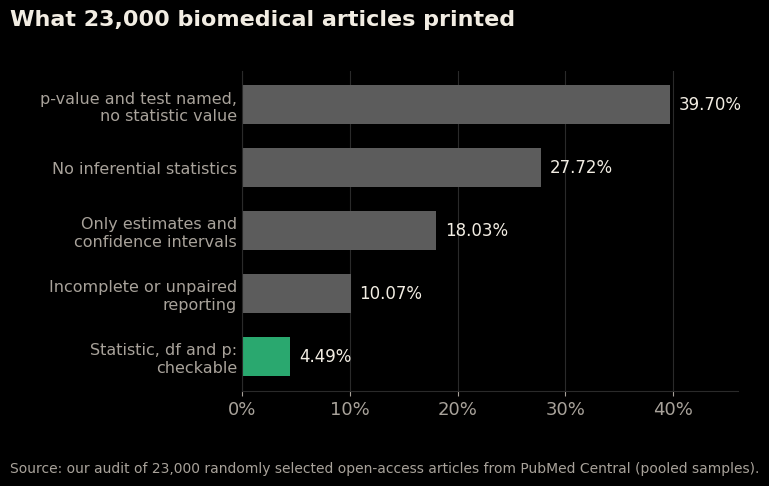
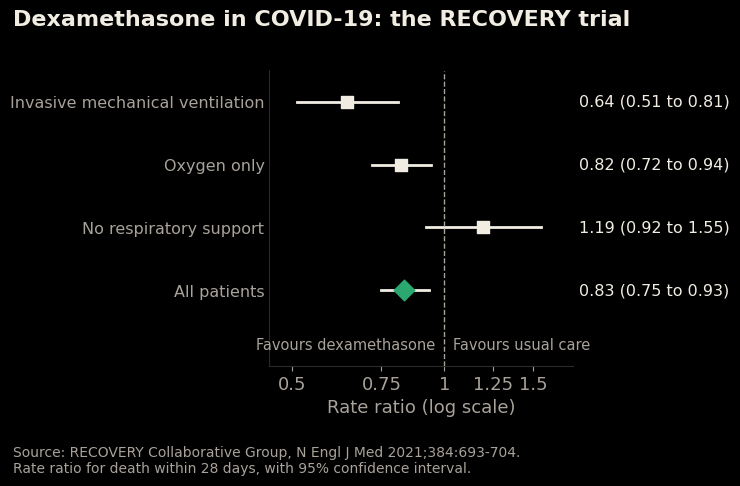
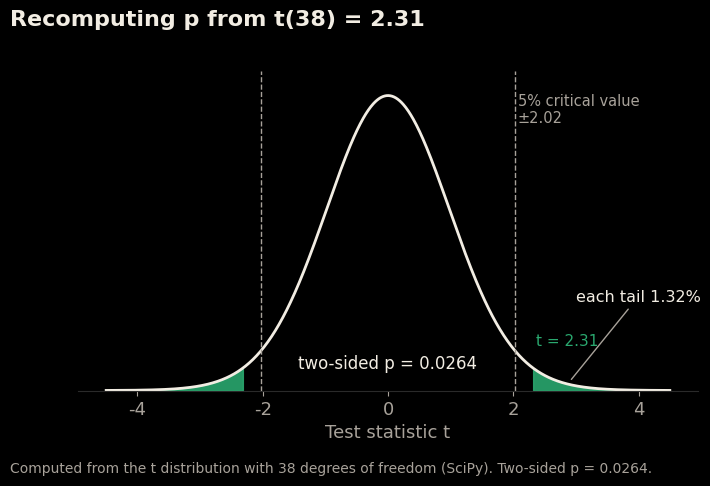
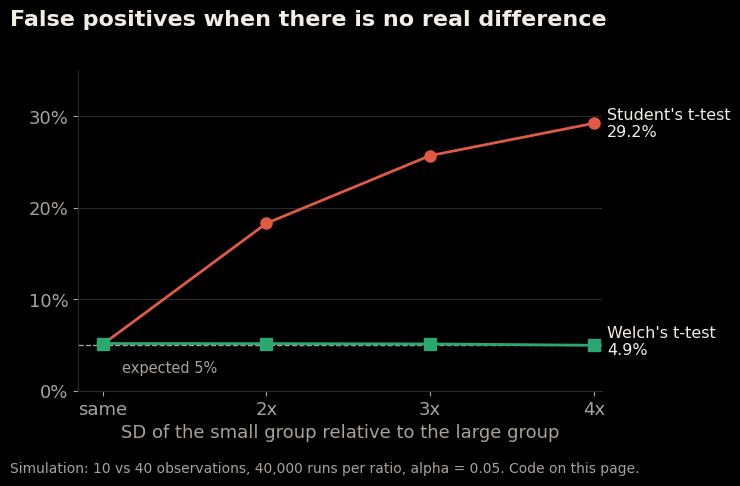
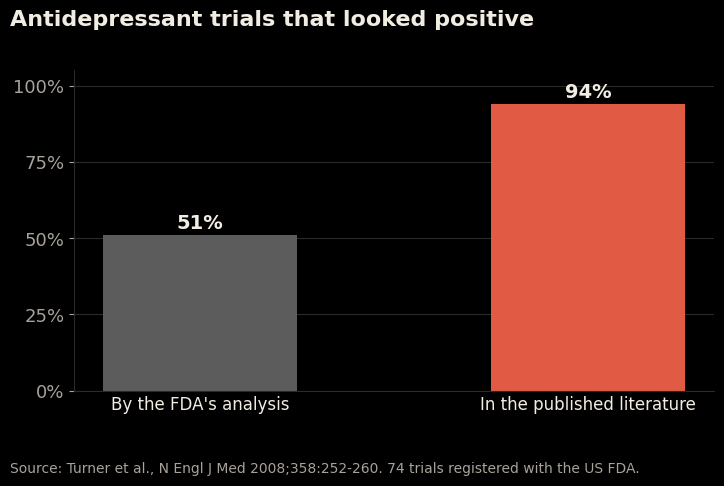
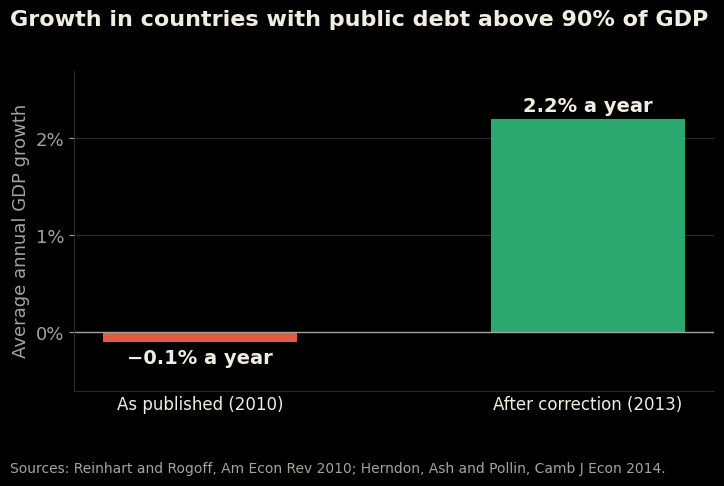

These figures' Python source, in order:
import numpy as np, matplotlib
matplotlib.use("Agg")
import matplotlib.pyplot as plt
from scipy import stats
BG, INK, INK2, GRID, NEU = "#000000", "#f2ede3", "#a8a29a", "#2a2a2a", "#5c5c5c"
GREEN, CORAL = "#2aa86f", "#e05a44"
plt.rcParams.update({"figure.facecolor":BG,"axes.facecolor":BG,"savefig.facecolor":BG,"text.color":INK,
  "axes.labelcolor":INK2,"xtick.color":INK2,"ytick.color":INK2,"axes.edgecolor":GRID,"font.family":"DejaVu Sans",
  "font.size":13,"axes.spines.top":False,"axes.spines.right":False})
def frame(title, source, size=(8,5)):
    fig, ax = plt.subplots(figsize=size, dpi=200)
    fig.subplots_adjust(top=0.84, bottom=0.2)
    fig.text(0.04, 0.93, title, fontsize=16, fontweight="bold", color=INK, ha="left")
    fig.text(0.04, 0.035, source, fontsize=10, color=INK2, ha="left")
    return fig, ax
def save(fig, name): fig.savefig(name, dpi=200); plt.close(fig)

# 1 Audit shares (poster numbers, pooled 23,000)
cats = ["p-value and test named,\nno statistic value","No inferential statistics","Only estimates and\nconfidence intervals","Incomplete or unpaired\nreporting","Statistic, df and p:\ncheckable"]
vals = [39.70, 27.72, 18.03, 10.07, 4.49]
fig, ax = frame("What 23,000 biomedical articles printed", "Source: our audit of 23,000 randomly selected open-access articles from PubMed Central (pooled samples).")
fig.subplots_adjust(left=0.33, right=0.95)
y = np.arange(len(cats))[::-1]
ax.barh(y, vals, color=[NEU]*4+[GREEN], height=0.62)
for yi, v in zip(y, vals): ax.text(v+0.8, yi, f"{v:.2f}%", va="center", fontsize=12, color=INK)
ax.set_yticks(y, cats, fontsize=11.5); ax.set_xlim(0, 46); ax.set_xticks([0,10,20,30,40], ["0%","10%","20%","30%","40%"])
ax.tick_params(axis="y", length=0); ax.grid(axis="x", color=GRID, lw=0.8); ax.set_axisbelow(True)
save(fig, "fig1_audit_shares.png")

# 2 RECOVERY forest plot (NEJM abstract values)
rows = [("Invasive mechanical ventilation",0.64,0.51,0.81),("Oxygen only",0.82,0.72,0.94),("No respiratory support",1.19,0.92,1.55),("All patients",0.83,0.75,0.93)]
fig, ax = frame("Dexamethasone in COVID-19: the RECOVERY trial", "Source: RECOVERY Collaborative Group, N Engl J Med 2021;384:693-704.\nRate ratio for death within 28 days, with 95% confidence interval.")
fig.subplots_adjust(left=0.36, right=0.74, bottom=0.25)
for i,(lab,rr,lo,hi) in enumerate(rows):
    yy = len(rows)-1-i
    ax.plot([lo,hi],[yy,yy], color=INK, lw=2)
    if lab=="All patients": ax.scatter([rr],[yy], marker="D", s=110, color=GREEN, zorder=3)
    else: ax.scatter([rr],[yy], marker="s", s=70, color=INK, zorder=3)
    ax.text(1.02, yy, f"{rr:.2f} ({lo:.2f} to {hi:.2f})", transform=ax.get_yaxis_transform(), va="center", fontsize=11.5, color=INK)
ax.axvline(1, color=INK2, ls="--", lw=1)
ax.set_xscale("log"); ax.set_xlim(0.45, 1.8); ax.set_xticks([0.5,0.75,1,1.25,1.5]); ax.set_xticklabels(["0.5","0.75","1","1.25","1.5"])
ax.minorticks_off(); ax.set_yticks(range(len(rows)), [r[0] for r in rows][::-1], fontsize=11.5); ax.tick_params(axis="y", length=0)
ax.set_xlabel("Rate ratio (log scale)")
ax.text(0.96, -0.95, "Favours dexamethasone", ha="right", fontsize=10.5, color=INK2); ax.text(1.04, -0.95, "Favours usual care", ha="left", fontsize=10.5, color=INK2)
ax.set_ylim(-1.2, len(rows)-0.5)
save(fig, "fig2_recovery_forest.png")

# 3 t distribution, t(38) = 2.31
df, t0 = 38, 2.31
p = 2*stats.t.sf(t0, df); crit = stats.t.ppf(0.975, df)
x = np.linspace(-4.5, 4.5, 900); d = stats.t.pdf(x, df)
fig, ax = frame("Recomputing p from t(38) = 2.31", f"Computed from the t distribution with {df} degrees of freedom (SciPy). Two-sided p = {p:.4f}.")
ax.plot(x, d, color=INK, lw=2)
for side in (1,-1):
    m = side*x >= t0; ax.fill_between(x[m], d[m], color=GREEN, alpha=0.9)
    ax.axvline(side*crit, color=INK2, ls="--", lw=1)
ax.annotate(f"each tail {p/2*100:.2f}%", xy=(2.9, 0.012), xytext=(3.0, 0.12), fontsize=11.5, color=INK, arrowprops=dict(arrowstyle="-", color=INK2))
ax.text(0, 0.03, f"two-sided p = {p:.4f}", ha="center", fontsize=12, color=INK)
ax.text(crit+0.05, 0.36, f"5% critical value\n±{crit:.2f}", fontsize=10.5, color=INK2)
ax.text(t0+0.05, 0.06, "t = 2.31", ha="left", fontsize=11, color=GREEN)
ax.set_ylim(0, 0.43); ax.set_yticks([]); ax.spines["left"].set_visible(False); ax.set_xlabel("Test statistic t")
save(fig, "fig3_t_distribution.png")

# 4 Student vs Welch (values from the page's simulation)
ratio = [1,2,3,4]
student = [0.05035,0.182775,0.2569,0.29225]; welch = [0.051375,0.0513,0.05095,0.049475]
fig, ax = frame("False positives when there is no real difference", "Simulation: 10 vs 40 observations, 40,000 runs per ratio, alpha = 0.05. Code on this page.")
fig.subplots_adjust(right=0.78)
ax.axhline(5, color=INK2, ls="--", lw=1); ax.text(1.12, 2.0, "expected 5%", fontsize=10.5, color=INK2)
ax.plot(ratio, [s*100 for s in student], color=CORAL, lw=2, marker="o", ms=8)
ax.plot(ratio, [w*100 for w in welch], color=GREEN, lw=2, marker="s", ms=8)
ax.text(4.08, student[-1]*100, f"Student's t-test\n{student[-1]*100:.1f}%", va="center", fontsize=11.5, color=INK)
ax.text(4.08, welch[-1]*100+0.4, f"Welch's t-test\n{welch[-1]*100:.1f}%", va="center", fontsize=11.5, color=INK)
ax.set_xticks(ratio, ["same","2x","3x","4x"]); ax.set_xlim(0.85, 4.05); ax.set_ylim(0, 35)
ax.set_yticks([0,10,20,30], ["0%","10%","20%","30%"]); ax.grid(axis="y", color=GRID, lw=0.8); ax.set_axisbelow(True)
ax.set_xlabel("SD of the small group relative to the large group")
save(fig, "fig4_student_vs_welch.png")

# 5 Turner 2008
fig, ax = frame("Antidepressant trials that looked positive", "Source: Turner et al., N Engl J Med 2008;358:252-260. 74 trials registered with the US FDA.")
fig.subplots_adjust(left=0.12, right=0.92)
labs = ["By the FDA's analysis","In the published literature"]; v = [51, 94]
ax.bar(labs, v, color=[NEU, CORAL], width=0.5)
for i,val in enumerate(v): ax.text(i, val+2, f"{val}%", ha="center", fontsize=14, fontweight="bold", color=INK)
ax.set_ylim(0, 105); ax.set_yticks([0,25,50,75,100], ["0%","25%","50%","75%","100%"]); ax.grid(axis="y", color=GRID, lw=0.8); ax.set_axisbelow(True)
ax.tick_params(axis="x", length=0, labelsize=12, labelcolor=INK)
save(fig, "fig5_turner_publication_bias.png")

# 6 Reinhart and Rogoff
fig, ax = frame("Growth in countries with public debt above 90% of GDP", "Sources: Reinhart and Rogoff, Am Econ Rev 2010; Herndon, Ash and Pollin, Camb J Econ 2014.")
fig.subplots_adjust(left=0.12, right=0.92)
labs = ["As published (2010)","After correction (2013)"]; v = [-0.1, 2.2]
ax.bar(labs, v, color=[CORAL, GREEN], width=0.5); ax.axhline(0, color=INK2, lw=1)
ax.text(0, -0.1-0.22, "\u22120.1% a year", ha="center", fontsize=14, fontweight="bold", color=INK)
ax.text(1, 2.2+0.08, "2.2% a year", ha="center", fontsize=14, fontweight="bold", color=INK)
ax.set_ylim(-0.6, 2.7); ax.set_yticks([0,1,2], ["0%","1%","2%"]); ax.grid(axis="y", color=GRID, lw=0.8); ax.set_axisbelow(True)
ax.set_ylabel("Average annual GDP growth"); ax.tick_params(axis="x", length=0, labelsize=12, labelcolor=INK)
save(fig, "fig6_reinhart_rogoff.png")
print("p", round(p,4), "crit", round(crit,4))
